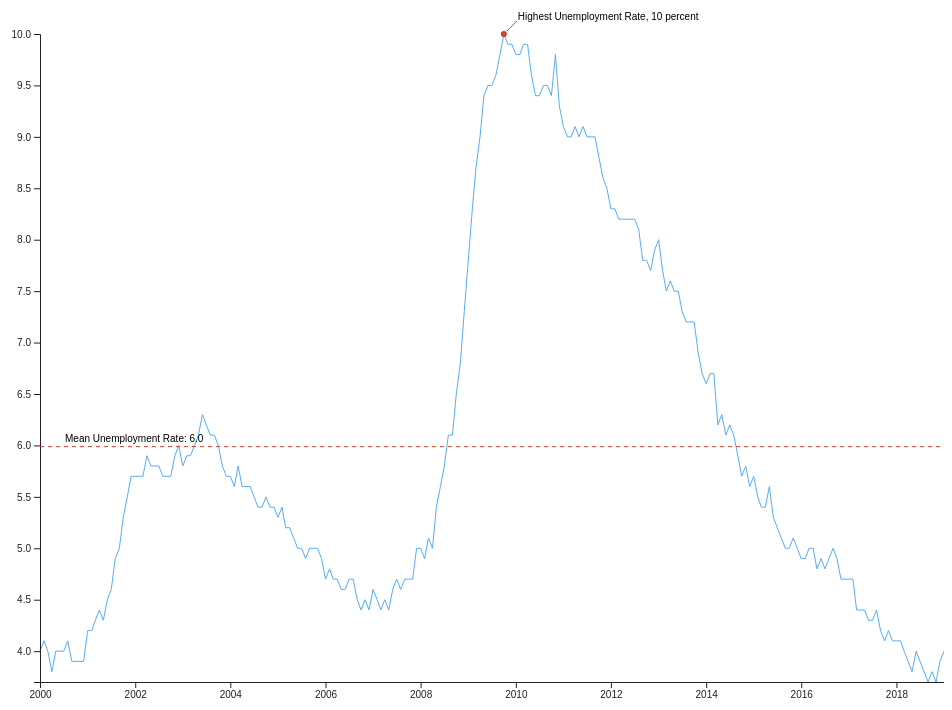
D3 v5 page, settled after 480 driven frames (8 s of simulated time); the page loaded 1 data file(s).



      d3.csv("data/unemployment_rate.csv").then(function(data) {

        // Convert data...

        // Set up time parser
        var timeParser = d3.timeParse("%Y-%m-%d");


        // Convert date to Date(), unrate to number
        data.forEach(function(d) {
          d.date = timeParser(d.date);
          d.unrate = +d.unrate;
        });



        // SVG properties...

        // Set up width, height
        var w = window.innerWidth,
            h = window.innerHeight;


        // Set up margins
        var margin = {
          top: 60,
          right: 60,
          bottom: 60,
          left: 60
        };


        // Create the SVG
        var svg = d3.select("body").append("svg");


        // Add width, height attributes to SVG
        svg.attr("width", w - margin.right)
           .attr("height", h);




        // Scales...

        // Create the x scale (based on time!)
        var xScale = d3.scaleTime()
          .domain(d3.extent(data, function(d) { return d.date } ))
          .range([0, (w - margin.left - margin.right)]);


        // Create the y scale (based on rate)
        var yScale = d3.scaleLinear()
          .domain(d3.extent(data, function(d) { return d.unrate }))
          .range([(h - margin.top - margin.bottom), 0])


        // Line...

        // Create the line data
        // Use the xScale (date) to create x values; the yScale to
        // create y values (unrate).
        var line = d3.line()
          .x(function(d) { return xScale(d.date); } )
          .y(function(d) { return yScale(d.unrate); } );


        // Append the line to svg
        // Create a group for easier positioning. Shift the group to
        // the left and down based on margin values provided earlier.
        // Append the path. Attach datum to the path. Add a class (for
        // styling). Add the d attribute with the value being the line
        // variable.
        svg.append("g")
           .attr("transform", "translate(" + margin.left + "," + margin.top + ")")
           .append("path")
           .datum(data)
           .attr("class", "data-line")
           .attr("d", line);



        // Axes...

        // Create the x axis
        var xAxis = d3.axisBottom()
          .scale(xScale)
          .ticks(10);


        // Create the y axis
        var yAxis = d3.axisLeft()
          .scale(yScale)
          .ticks(10);


        // Append the x axis
        svg.append("g")
          .attr("transform", "translate(" + margin.left + "," + (h - margin.bottom) + ")")
          .attr("class", "xaxis")
          .call(xAxis);


        // Append the y axis
        svg.append("g")
           .attr("transform", "translate(" + margin.left + "," + margin.top + ")")
           .attr("class", "yaxis")
           .call(yAxis);



        // Add a 'mean' line...

        // Determine the mean unemployment rate
        var mean = d3.mean(data, function(d) { return d.unrate });


        // Append the line based on the mean data. The y value
        // will remain constant. We need to plot the starting point
        // and end point on the x axis -- which will stretch across
        // the entire chart. Styling is handled via CSS.
        svg.append("line")
           .attr("transform", "translate(" + margin.left + "," + margin.top + ")")
           .attr("class", "mean-line")
           .attr("x1", 0)
           .attr("x2", (w - margin.left - margin.right))
           .attr("y1", yScale(mean))
           .attr("y2", yScale(mean));


        // Append a text label to indicate what the 'mean' line is.
        // (Javier said to center this ... I'm rebelling stylistically!
        // I'm keeping it left-aligned, slightly indented from the left
        // axis.) Include the mean unemployment rate in the text. This
        // will be a long floating-point number. Use JavaScript's
        // toPrecision method to return 1-2 decimal points.
        svg.append("text")
           .attr("x", 20)
           .attr("y", yScale(mean))
           .attr("transform", "translate(" + (margin.left + 5) + "," + (margin.top - 5) + ")")
           .text("Mean Unemployment Rate: " + mean.toPrecision(2))



        // Add 'highest rate' circle

        // First determine the highest unemployment rate. Filter the
        // data. Use d3.max to determine the highest value in unrate.
        // Create a conditional for the filter. This will create a
        // single object data point.

        var maxRate = data.filter(function(d) {

          // Determine the max unemployment rate
          var max = d3.max(data, function(d) { return d.unrate });

          // Create the conditional to only include the max data point
          if(d.unrate == max) {
            return d.unrate;
          }
        });


        // Append the circle based on the maxRate data. Styling is
        // handled via CSS.
        svg.selectAll("circle")
           .data(maxRate)
           .enter()
           .append("circle")
           .attr("transform", "translate(" + margin.left + "," + margin.top + ")")
           .attr("cx", function(d) { return xScale(d.date) } )
           .attr("cy", function(d) { return yScale(d.unrate) } )
           .attr("r", 2);



        // Add 'highest rate' line and note

        // The circle can be a starting point for determining the
        // beginning of the line which will point to a note which
        // indicates its meaning.

        // Because the position of the circle is going to be used
        // multiple times, store the x, y coordinates in variables.
        // Remember: maxRate is a one-item array. It must be called
        // as such to access the object keys inside.

        var maxRateX = xScale(maxRate[0].date),
            maxRateY = yScale(maxRate[0].unrate);


        // Create a line using the maxRateX, maxRateY values. The
        // numbers added/subtracted offset the line for better
        // visibility. The number is partially determined by the
        // circle radius.
        svg.append("line")
           .attr("class", "note-line")
           .attr("transform", "translate(" + margin.left + "," + margin.top + ")")
           .attr("x1", (maxRateX + 3))
           .attr("x2", (maxRateX + 13))
           .attr("y1", (maxRateY - 3))
           .attr("y2", (maxRateY - 13));


        // Add the note, using maxRateX, maxRateY (plus a slight
        // offset) to position the text.
        svg.append("text")
           .text("Highest Unemployment Rate, " + maxRate[0].unrate + " percent")
           .attr("x", (maxRateX + 14))
           .attr("y", (maxRateY - 14))
           .attr("transform", "translate(" + margin.left + "," + margin.top + ")");



        // For those looking to be more creative with the note...

        // Before seeing this in action, comment out lines 250-254!

        // It's easy to find the data necessary to write text for the
        // note. The data can also be used to generate it. Consider
        // writing a different date parser -- this time using
        // JavaScript's Date methods to 'decode' the Date object
        // format.

        // Note: JavaScript does not return month names, just numbers
        // representing those months (0-11). We can create an array
        // of month names and use the number JavaScript returns to
        // select the corresponding name.

        // Build a string piecemeal, storing it in a variable. Add the
        // text, the date, and the unemployment rate. This variable
        // can then be used in the text method.

        // var months = [
        //   "Jan", "Feb", "Mar",
        //   "Apr", "May", "Jun",
        //   "Jul", "Aug", "Sep",
        //   "Oct", "Nov", "Dec"
        // ];
        //
        // function textualizeDate(date) {
        //   var m = months[date.getMonth() + 1];
        //   var y = date.getFullYear();
        //   return m + ". " + y;
        // }
        //
        // var noteString = "Highest Unemployment Rate: ";
        //     noteString += maxRate[0].unrate;
        //     noteString += " percent (";
        //     noteString += textualizeDate(maxRate[0].date);
        //     noteString += ")";
        //
        // svg.append("text")
        //    .text(noteString)
        //    .attr("x", (maxRateX + 14))
        //    .attr("y", (maxRateY - 14))
        //    .attr("transform", "translate(" + margin.left + "," + margin.top + ")");

      });

    

### data: data/unemployment_rate.csv
date, unrate
2000-01-01, 4.0
2000-02-01, 4.1
2000-03-01, 4.0
2000-04-01, 3.8
2000-05-01, 4.0
2000-06-01, 4.0
2000-07-01, 4.0
2000-08-01, 4.1
2000-09-01, 3.9
2000-10-01, 3.9
2000-11-01, 3.9
2000-12-01, 3.9
2001-01-01, 4.2
2001-02-01, 4.2
2001-03-01, 4.3
2001-04-01, 4.4
2001-05-01, 4.3
2001-06-01, 4.5
2001-07-01, 4.6
2001-08-01, 4.9
2001-09-01, 5.0
2001-10-01, 5.3
2001-11-01, 5.5
2001-12-01, 5.7
2002-01-01, 5.7
2002-02-01, 5.7
2002-03-01, 5.7
2002-04-01, 5.9
2002-05-01, 5.8
2002-06-01, 5.8
2002-07-01, 5.8
2002-08-01, 5.7
2002-09-01, 5.7
2002-10-01, 5.7
2002-11-01, 5.9
2002-12-01, 6.0
2003-01-01, 5.8
2003-02-01, 5.9
2003-03-01, 5.9
2003-04-01, 6.0
2003-05-01, 6.1
2003-06-01, 6.3
2003-07-01, 6.2
2003-08-01, 6.1
2003-09-01, 6.1
2003-10-01, 6.0
2003-11-01, 5.8
2003-12-01, 5.7
2004-01-01, 5.7
2004-02-01, 5.6
2004-03-01, 5.8
2004-04-01, 5.6
2004-05-01, 5.6
2004-06-01, 5.6
2004-07-01, 5.5
2004-08-01, 5.4
2004-09-01, 5.4
2004-10-01, 5.5
2004-11-01, 5.4
2004-12-01, 5.4
... 169 more rows